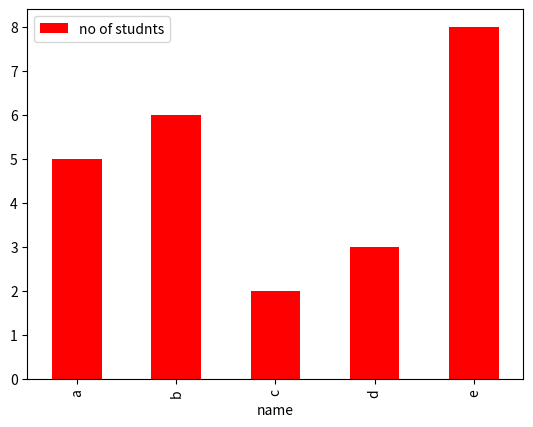
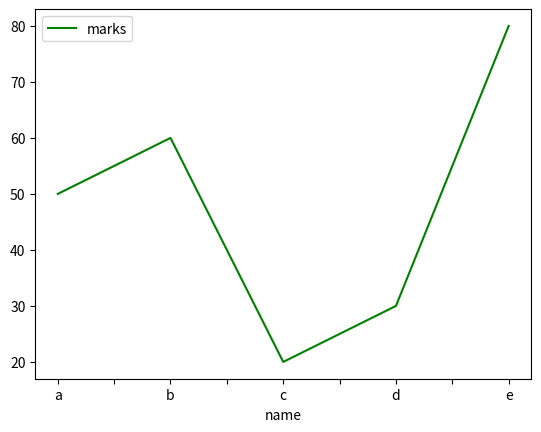
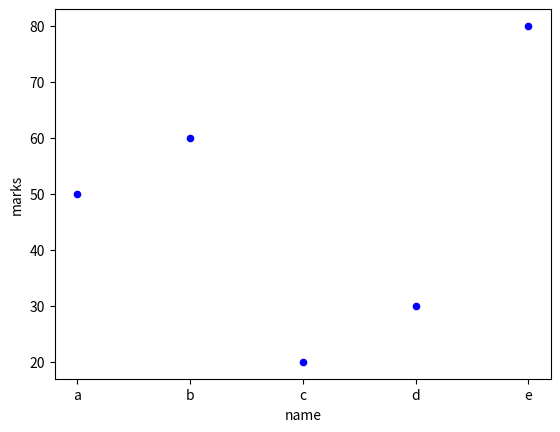
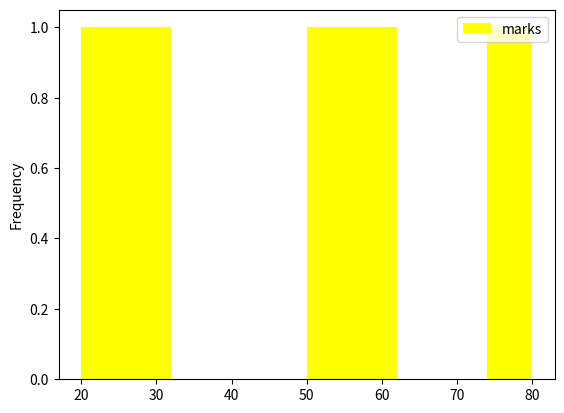

Here is the Python script that generated these plots, in order:
import matplotlib.pyplot as plt
import pandas as pd
data = {'no of studnts' : [5,6,2,3,8], 'marks' : [50,60,20,30,80], 'name' : ['a','b','c','d','e']}
df = pd.DataFrame(data)
print(df)
df.plot.bar(x='name', y='no of studnts', color='red')
# plt.show()
df.plot.line(x='name', y='marks', color='green')
# plt.show()
df.plot.scatter(x='name', y='marks', color='blue')
# plt.show()
df.plot.hist(x='name', y='marks', color='yellow')
plt.show()